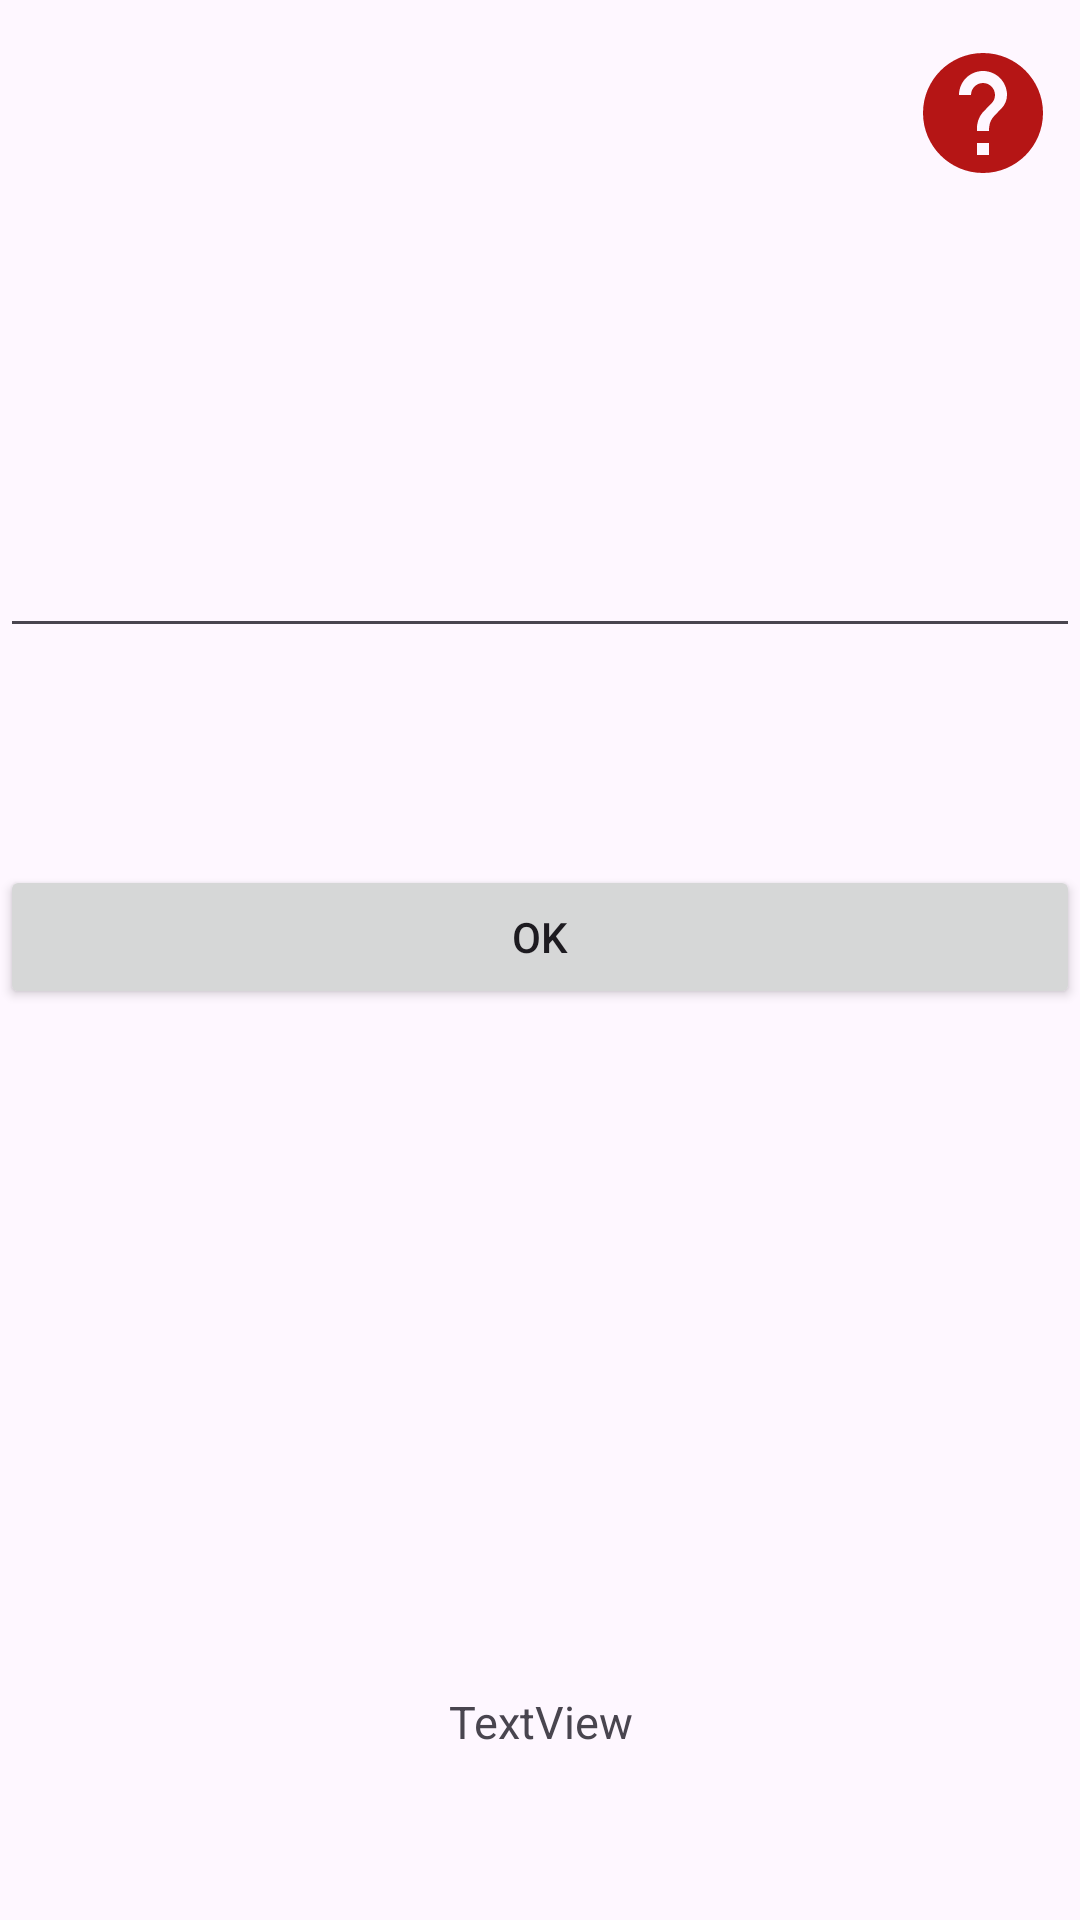

Android layout source for this screen:
<!-- AndroidManifest.xml: application theme Theme.WordScramble -->
<!-- res/layout/activity_adivinar_palabra.xml -->
<?xml version="1.0" encoding="utf-8"?>
<androidx.constraintlayout.widget.ConstraintLayout xmlns:android="http://schemas.android.com/apk/res/android"
    xmlns:app="http://schemas.android.com/apk/res-auto"
    xmlns:tools="http://schemas.android.com/tools"
    android:layout_width="match_parent"
    android:layout_height="match_parent"
    android:layout_margin="10dp"
    tools:context=".AdivinarPalabraActivity">

    <EditText
        android:id="@+id/edPalabraOrdenada"
        android:layout_width="0dp"
        android:layout_height="wrap_content"
        android:layout_marginTop="168dp"
        android:ems="10"
        android:inputType="text"
        android:minHeight="48dp"
        android:textAlignment="center"
        app:layout_constraintEnd_toEndOf="parent"
        app:layout_constraintHorizontal_bias="0.0"
        app:layout_constraintStart_toStartOf="parent"
        app:layout_constraintTop_toTopOf="parent"
        tools:ignore="VisualLintTextFieldSize" />

    <TextView
        android:id="@+id/palabra_a_adivinar"
        android:layout_width="0dp"
        android:layout_height="wrap_content"
        android:layout_marginStart="8dp"
        android:layout_marginEnd="8dp"
        android:layout_marginBottom="56dp"
        android:gravity="center_horizontal"
        android:text="TextView"
        android:textSize="15sp"
        app:layout_constraintBottom_toBottomOf="parent"
        app:layout_constraintEnd_toEndOf="parent"
        app:layout_constraintHorizontal_bias="0.0"
        app:layout_constraintStart_toStartOf="parent" />

    <TextView
        android:id="@+id/palabra_desordenada"
        android:layout_width="0dp"
        android:layout_height="wrap_content"
        android:layout_marginTop="28dp"
        android:textAlignment="center"
        android:textSize="24sp"
        app:layout_constraintEnd_toEndOf="parent"
        app:layout_constraintHorizontal_bias="1.0"
        app:layout_constraintStart_toStartOf="parent"
        app:layout_constraintTop_toBottomOf="@+id/edPalabraOrdenada" />

    <Button
        android:id="@+id/aceptar"
        android:layout_width="0dp"
        android:layout_height="wrap_content"
        android:layout_marginTop="12dp"
        android:text="@string/aceptar"
        app:layout_constraintEnd_toEndOf="parent"
        app:layout_constraintHorizontal_bias="0.0"
        app:layout_constraintStart_toStartOf="parent"
        app:layout_constraintTop_toBottomOf="@+id/palabra_desordenada"
        tools:ignore="VisualLintButtonSize" />

    <Button
        android:id="@+id/boton_ayuda"
        android:layout_width="48dp"
        android:layout_height="48dp"
        android:background="@drawable/ic_ayuda"
        app:layout_constraintBottom_toTopOf="@+id/edPalabraOrdenada"
        app:layout_constraintEnd_toEndOf="parent"
        app:layout_constraintHorizontal_bias="0.973"
        app:layout_constraintStart_toStartOf="parent"
        app:layout_constraintTop_toTopOf="parent"
        app:layout_constraintVertical_bias="0.114" />

    <TextView
        android:id="@+id/texto_ayuda"
        android:layout_width="393dp"
        android:layout_height="0dp"
        android:layout_marginStart="5dp"
        android:layout_marginTop="15dp"
        android:layout_marginEnd="5dp"
        android:textSize="16sp"
        app:layout_constraintBottom_toTopOf="@+id/palabra_a_adivinar"
        app:layout_constraintEnd_toEndOf="parent"
        app:layout_constraintHorizontal_bias="0.0"
        app:layout_constraintStart_toStartOf="parent"
        app:layout_constraintTop_toBottomOf="@+id/aceptar"
        app:layout_constraintVertical_bias="0.454"
        tools:ignore="VisualLintBounds" />

    <TextView
        android:id="@+id/idPalabra"
        android:layout_width="wrap_content"
        android:layout_height="wrap_content"
        android:layout_marginStart="48dp"
        android:layout_marginTop="20dp"
        app:layout_constraintBottom_toBottomOf="parent"
        app:layout_constraintStart_toStartOf="parent"
        app:layout_constraintTop_toBottomOf="@+id/palabra_a_adivinar"
        app:layout_constraintVertical_bias="0.0" />

</androidx.constraintlayout.widget.ConstraintLayout>
<!-- resources referenced by this layout -->
<resources>
  <!-- drawable ic_ayuda (drawable) -->
  <vector android:autoMirrored="true" android:height="24dp"
      android:tint="#B51515" android:viewportHeight="24"
      android:viewportWidth="24" android:width="24dp" xmlns:android="http://schemas.android.com/apk/res/android">
      <path android:fillColor="@android:color/white" android:pathData="M12,2C6.48,2 2,6.48 2,12s4.48,10 10,10 10,-4.48 10,-10S17.52,2 12,2zM13,19h-2v-2h2v2zM15.07,11.25l-0.9,0.92C13.45,12.9 13,13.5 13,15h-2v-0.5c0,-1.1 0.45,-2.1 1.17,-2.83l1.24,-1.26c0.37,-0.36 0.59,-0.86 0.59,-1.41 0,-1.1 -0.9,-2 -2,-2s-2,0.9 -2,2L8,9c0,-2.21 1.79,-4 4,-4s4,1.79 4,4c0,0.88 -0.36,1.68 -0.93,2.25z"/>
  </vector>
  <string name="aceptar">Ok</string>
  <style name="Theme.WordScramble" parent="Base.Theme.WordScramble" />
  <style name="Base.Theme.WordScramble" parent="Theme.Material3.DayNight.NoActionBar">
          
          
      </style>
</resources>
